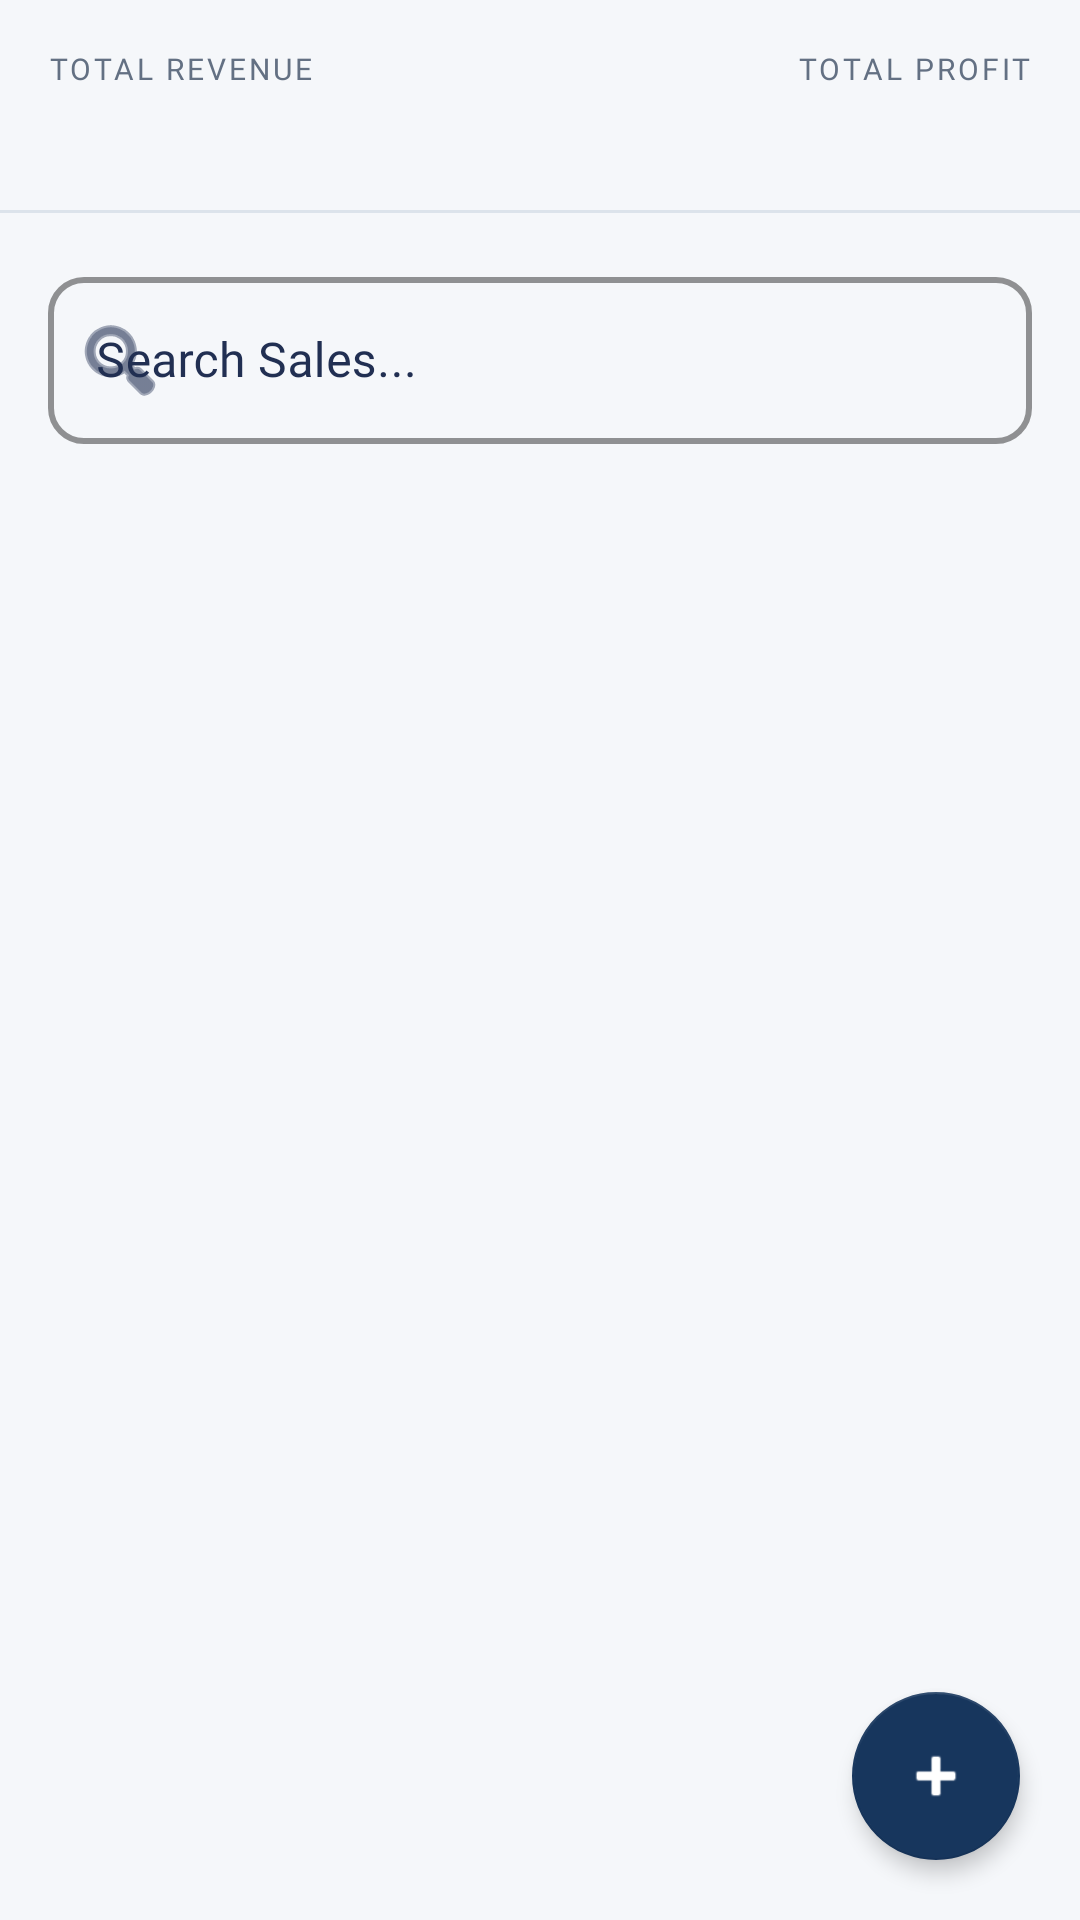

Layout XML and referenced resources for this Android screen:
<!-- AndroidManifest.xml: application theme Theme.MyStock -->
<!-- res/layout/fragment_sales.xml -->
<?xml version="1.0" encoding="utf-8"?>
<androidx.coordinatorlayout.widget.CoordinatorLayout
    xmlns:android="http://schemas.android.com/apk/res/android"
    xmlns:app="http://schemas.android.com/apk/res-auto"
    android:layout_width="match_parent"
    android:layout_height="match_parent"
    android:background="@color/background">

    <LinearLayout
        android:layout_width="match_parent"
        android:layout_height="match_parent"
        android:orientation="vertical">

        
        <LinearLayout
            android:layout_width="match_parent"
            android:layout_height="wrap_content"
            android:orientation="horizontal"
            android:padding="16dp"
            android:gravity="center_vertical">

            <LinearLayout
                android:layout_width="0dp"
                android:layout_height="wrap_content"
                android:layout_weight="1"
                android:orientation="vertical">

                <TextView
                    android:layout_width="wrap_content"
                    android:layout_height="wrap_content"
                    android:text="TOTAL REVENUE"
                    android:textSize="10sp"
                    android:textColor="@color/text_secondary"
                    android:letterSpacing="0.1"/>

                <TextView
                    android:id="@+id/tvTotalRevenue"
                    android:layout_width="wrap_content"
                    android:layout_height="wrap_content"
                    android:textSize="18sp"
                    android:textStyle="bold"
                    android:textColor="@color/primary"/>

            </LinearLayout>

            <LinearLayout
                android:layout_width="0dp"
                android:layout_height="wrap_content"
                android:layout_weight="1"
                android:orientation="vertical"
                android:gravity="end">

                <TextView
                    android:layout_width="wrap_content"
                    android:layout_height="wrap_content"
                    android:text="TOTAL PROFIT"
                    android:textSize="10sp"
                    android:textColor="@color/text_secondary"
                    android:letterSpacing="0.1"/>

                <TextView
                    android:id="@+id/tvTotalProfit"
                    android:layout_width="wrap_content"
                    android:layout_height="wrap_content"
                    android:textSize="18sp"
                    android:textStyle="bold"
                    android:textColor="@color/success"/>

            </LinearLayout>

        </LinearLayout>

        
        <View
            android:layout_width="match_parent"
            android:layout_height="1dp"
            android:background="@color/border"/>

        
        <com.google.android.material.textfield.TextInputLayout
            android:id="@+id/searchLayout"
            style="@style/Widget.MaterialComponents.TextInputLayout.OutlinedBox"
            android:layout_width="match_parent"
            android:layout_height="wrap_content"
            android:layout_margin="16dp"

            android:hint="Search Sales..."
            android:textColorHint="#212F52"

            app:boxStrokeColor="@color/search_border"
            app:boxStrokeWidth="2dp"

            app:boxCornerRadiusTopStart="12dp"
            app:boxCornerRadiusTopEnd="12dp"
            app:boxCornerRadiusBottomStart="12dp"
            app:boxCornerRadiusBottomEnd="12dp"

            app:startIconDrawable="@android:drawable/ic_menu_search"
            app:startIconTint="#212F52">

            <com.google.android.material.textfield.TextInputEditText
                android:id="@+id/etSearch"
                style="@style/MyTextInputStyle"
                android:layout_width="match_parent"
                android:layout_height="wrap_content"
                android:inputType="text"/>

        </com.google.android.material.textfield.TextInputLayout>

        
        <androidx.recyclerview.widget.RecyclerView
            android:id="@+id/rvSales"
            android:layout_width="match_parent"
            android:layout_height="0dp"
            android:layout_weight="1"
            android:clipToPadding="false"
            android:paddingBottom="80dp"/>

        
        <TextView
            android:id="@+id/tvEmpty"
            android:layout_width="match_parent"
            android:layout_height="0dp"
            android:layout_weight="1"
            android:gravity="center"
            android:text="No sales yet.\nTap + to record one."
            android:textColor="@color/text_secondary"
            android:textSize="15sp"
            android:visibility="gone"/>

    </LinearLayout>

    
    <com.google.android.material.floatingactionbutton.FloatingActionButton
        android:id="@+id/fabAddSale"
        android:layout_width="wrap_content"
        android:layout_height="wrap_content"
        android:layout_gravity="bottom|end"
        android:layout_margin="20dp"
        android:src="@android:drawable/ic_input_add"
        app:backgroundTint="@color/primary"/>

</androidx.coordinatorlayout.widget.CoordinatorLayout>
<!-- resources referenced by this layout -->
<resources>
  <color name="background">#F5F7FA</color>
  <color name="border">#DCE3EB</color>
  <color name="primary">#17365D</color>
  <color name="search_border">#DCE3EB</color>
  <color name="success">#21865B</color>
  <color name="text_secondary">#637083</color>
  <style name="MyTextInputStyle" parent="Widget.MaterialComponents.TextInputEditText.OutlinedBox">
          <item name="android:textColor">@color/text_primary</item>
          <item name="android:textColorHint">@color/text_secondary</item>
          <item name="android:fontFamily">@font/dm_sans</item>
      </style>
  <color name="text_primary">#172B4D</color>
  <color name="primary_dark">#102947</color>
  <color name="accent">#148A83</color>
  <color name="surface">#FFFFFF</color>
  <color name="danger">#C63F48</color>
  <style name="Widget.StockManager.Button.Text" parent="Widget.MaterialComponents.Button.TextButton">
          <item name="android:textColor">@color/primary</item>
          <item name="android:textAllCaps">false</item>
          <item name="android:letterSpacing">0</item>
          <item name="android:fontFamily">@font/dm_sans</item>
      </style>
  <style name="Widget.StockManager.Fab" parent="Widget.MaterialComponents.FloatingActionButton">
          <item name="backgroundTint">@color/primary</item>
          <item name="tint">@color/surface</item>
          <item name="elevation">@dimen/elevation_fab</item>
          <item name="hoveredFocusedTranslationZ">6dp</item>
          <item name="pressedTranslationZ">6dp</item>
      </style>
  <style name="ThemeOverlay.StockManager.BottomSheetDialog" parent="ThemeOverlay.MaterialComponents.BottomSheetDialog">
          <item name="colorSurface">@color/surface</item>
          <item name="colorOnSurface">@color/text_primary</item>
          <item name="bottomSheetStyle">@style/Widget.StockManager.BottomSheet</item>
      </style>
  <dimen name="radius_card">12dp</dimen>
  <dimen name="elevation_card">0dp</dimen>
  <dimen name="stroke_subtle">1dp</dimen>
  <dimen name="radius_md">8dp</dimen>
  <dimen name="button_height">48dp</dimen>
  <dimen name="stroke_focus">2dp</dimen>
  <dimen name="elevation_fab">4dp</dimen>
  <dimen name="elevation_none">0dp</dimen>
  <color name="accent_light">#E4F4F1</color>
  <style name="TextAppearance.StockManager.BottomNav.Active" parent="TextAppearance.MaterialComponents.Caption">
          <item name="android:textSize">@dimen/text_secondary</item>
          <item name="android:textColor">@color/primary</item>
          <item name="android:textStyle">bold</item>
          <item name="fontFamily">@font/dm_sans</item>
      </style>
  <style name="TextAppearance.StockManager.BottomNav.Inactive" parent="TextAppearance.MaterialComponents.Caption">
          <item name="android:textSize">@dimen/text_secondary</item>
          <item name="android:textColor">@color/text_secondary</item>
          <item name="fontFamily">@font/dm_sans</item>
      </style>
  <style name="ShapeAppearance.StockManager.Dialog" parent="ShapeAppearance.MaterialComponents.MediumComponent">
          <item name="cornerSize">@dimen/radius_card</item>
      </style>
  <style name="Widget.StockManager.BottomSheet" parent="Widget.MaterialComponents.BottomSheet.Modal">
          <item name="shapeAppearance">@style/ShapeAppearance.StockManager.BottomSheet</item>
          <item name="backgroundTint">@color/surface</item>
      </style>
  <dimen name="text_secondary">12sp</dimen>
  <style name="ShapeAppearance.StockManager.BottomSheet" parent="ShapeAppearance.MaterialComponents.LargeComponent">
          <item name="cornerSizeTopLeft">@dimen/radius_lg</item>
          <item name="cornerSizeTopRight">@dimen/radius_lg</item>
          <item name="cornerSizeBottomLeft">0dp</item>
          <item name="cornerSizeBottomRight">0dp</item>
      </style>
  <dimen name="radius_lg">16dp</dimen>
</resources>
